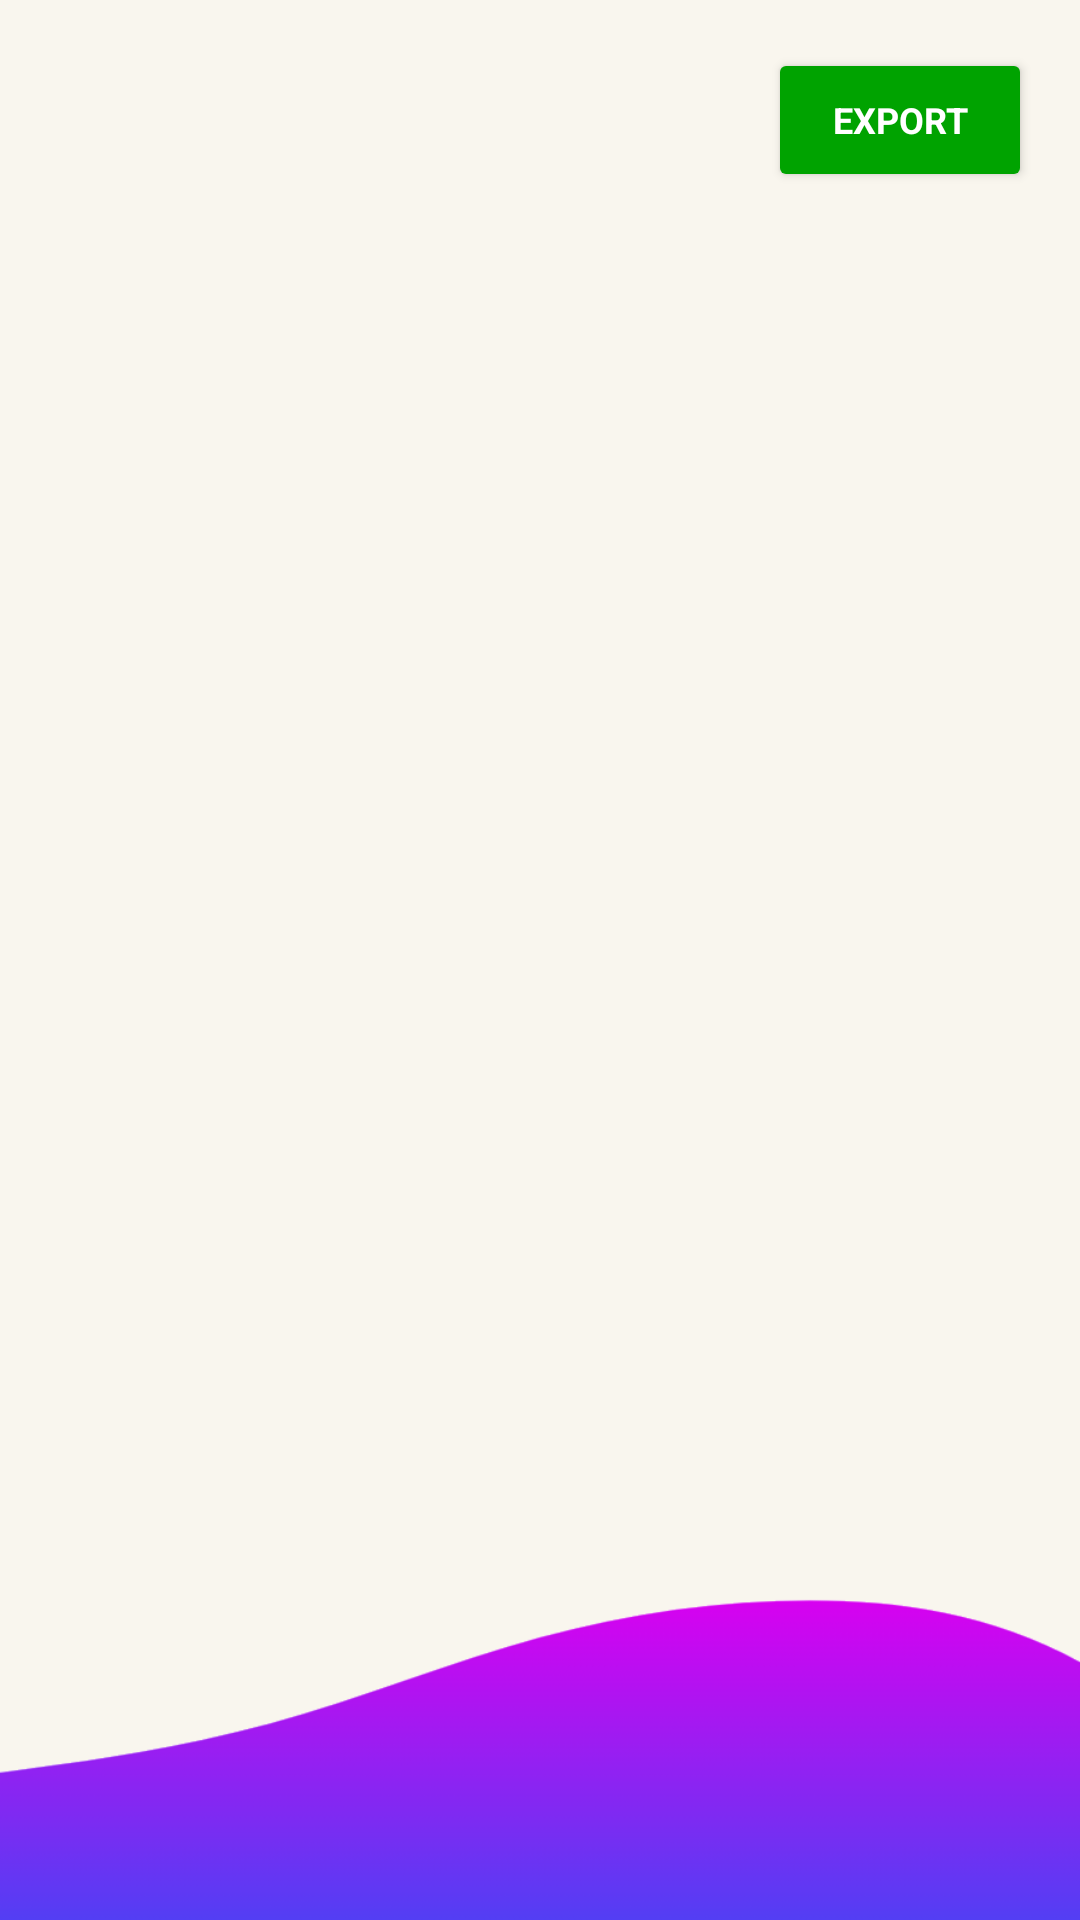

Reconstruct the res/layout file that produces this screen, plus the resources it refers to.
<!-- AndroidManifest.xml: application theme Theme.CropDeal -->
<!-- res/layout/fragment_dealer_management.xml -->
<?xml version="1.0" encoding="utf-8"?>
<androidx.constraintlayout.widget.ConstraintLayout xmlns:android="http://schemas.android.com/apk/res/android"
    xmlns:app="http://schemas.android.com/apk/res-auto"
    xmlns:tools="http://schemas.android.com/tools"
    android:layout_width="match_parent"
    android:layout_height="match_parent"
    android:background="@drawable/background4">

    <androidx.recyclerview.widget.RecyclerView
        android:id="@+id/admin_dealer_rview"
        android:layout_width="match_parent"
        android:layout_height="match_parent"
        android:layout_marginTop="75dp"
        app:layout_constraintEnd_toEndOf="parent"
        app:layout_constraintStart_toStartOf="parent"
        app:layout_constraintTop_toBottomOf="@+id/exportBtn"
        tools:listitem="@layout/dealer_management_layout" />

    <Button
        android:id="@+id/exportBtn"
        style="@style/positive_button"
        android:layout_width="wrap_content"
        android:layout_height="wrap_content"
        android:layout_marginTop="16dp"
        android:layout_marginEnd="16dp"
        android:text="Export"
        app:layout_constraintEnd_toEndOf="parent"
        app:layout_constraintTop_toTopOf="parent" />
</androidx.constraintlayout.widget.ConstraintLayout>
<!-- res/layout/dealer_management_layout.xml (included above) -->
<?xml version="1.0" encoding="utf-8"?>
<androidx.constraintlayout.widget.ConstraintLayout xmlns:android="http://schemas.android.com/apk/res/android"
    xmlns:app="http://schemas.android.com/apk/res-auto"
    xmlns:tools="http://schemas.android.com/tools"
    android:layout_width="match_parent"
    android:layout_height="wrap_content">

    <androidx.cardview.widget.CardView
        android:layout_width="match_parent"
        android:layout_height="wrap_content"
        android:layout_marginStart="10dp"
        android:layout_marginTop="15dp"
        android:layout_marginEnd="5dp"
        android:layout_marginBottom="5dp"
        app:cardCornerRadius="10dp"
        app:cardElevation="5dp"
        app:layout_constraintBottom_toBottomOf="parent"
        app:layout_constraintEnd_toEndOf="parent"
        app:layout_constraintHorizontal_bias="0.0"
        app:layout_constraintStart_toStartOf="parent"
        app:layout_constraintTop_toTopOf="parent">

        <androidx.constraintlayout.widget.ConstraintLayout
            android:layout_width="match_parent"
            android:layout_height="wrap_content"
            android:background="@color/listCards">

            <TextView
                android:id="@+id/textView53"
                style="@style/font_style"
                android:layout_width="wrap_content"
                android:layout_height="wrap_content"
                android:layout_marginStart="10dp"
                android:text="Dealer UID : "
                android:textColor="@color/White"
                app:layout_constraintBottom_toTopOf="@+id/textView54"
                app:layout_constraintStart_toStartOf="parent"
                app:layout_constraintTop_toTopOf="parent" />

            <TextView
                android:id="@+id/textView54"
                style="@style/font_style"
                android:layout_width="wrap_content"
                android:layout_height="wrap_content"
                android:layout_marginStart="10dp"
                android:text="Dealer Name : "
                android:textColor="@color/White"
                app:layout_constraintBottom_toBottomOf="parent"
                app:layout_constraintStart_toStartOf="parent"
                app:layout_constraintTop_toBottomOf="@+id/textView53" />

            <TextView
                android:id="@+id/dealer_UID_TV"
                android:layout_width="wrap_content"
                android:layout_height="wrap_content"
                android:text="Dealer UID here"
                android:textAlignment="textStart"
                android:textColor="@color/White"
                android:textSize="14sp"
                app:layout_constraintBottom_toTopOf="@+id/textView54"
                app:layout_constraintStart_toEndOf="@+id/textView53"
                app:layout_constraintTop_toTopOf="parent" />

            <TextView
                android:id="@+id/dealer_name_DM_TV"
                android:layout_width="wrap_content"
                android:layout_height="wrap_content"
                android:text="Name Here"
                android:textColor="@color/White"
                app:layout_constraintBottom_toBottomOf="parent"
                app:layout_constraintStart_toEndOf="@+id/textView54"
                app:layout_constraintTop_toBottomOf="@+id/dealer_UID_TV" />

            <com.google.android.material.switchmaterial.SwitchMaterial
                android:id="@+id/dealer_admin_toggle"
                android:layout_width="wrap_content"
                android:layout_height="wrap_content"
                android:layout_marginStart="200dp"
                android:layout_marginTop="32dp"
                android:layout_marginEnd="8dp"
                android:focusableInTouchMode="false"
                android:text="Inactive"
                android:textColor="@color/White"
                app:layout_constraintBottom_toBottomOf="parent"
                app:layout_constraintEnd_toEndOf="parent"
                app:layout_constraintStart_toEndOf="@+id/textView54"
                app:layout_constraintTop_toTopOf="parent"
                tools:ignore="TouchTargetSizeCheck" />

            <ImageView
                android:id="@+id/imageView24"
                android:layout_width="wrap_content"
                android:layout_height="wrap_content"
                android:layout_marginTop="5dp"
                android:layout_marginEnd="5dp"
                app:layout_constraintEnd_toEndOf="parent"
                app:layout_constraintTop_toTopOf="parent"
                app:srcCompat="@drawable/pencil_svg" />
        </androidx.constraintlayout.widget.ConstraintLayout>
    </androidx.cardview.widget.CardView>

</androidx.constraintlayout.widget.ConstraintLayout>
<!-- resources referenced by this layout -->
<resources>
  <color name="White">#fff</color>
  <color name="listCards">#211961</color>
  <!-- drawable background4: png bitmap (drawable, 22882 bytes) -->
  <!-- drawable pencil_svg (drawable) -->
  <vector android:height="20dp" android:tint="#FFFFFF"
      android:viewportHeight="24" android:viewportWidth="24"
      android:width="20dp" xmlns:android="http://schemas.android.com/apk/res/android">
      <path android:fillColor="@android:color/white" android:pathData="M3,17.25V21h3.75L17.81,9.94l-3.75,-3.75L3,17.25zM20.71,7.04c0.39,-0.39 0.39,-1.02 0,-1.41l-2.34,-2.34c-0.39,-0.39 -1.02,-0.39 -1.41,0l-1.83,1.83 3.75,3.75 1.83,-1.83z"/>
  </vector>
  <style name="font_style">
          <item name="android:textColor">@color/black</item>
          <item name="android:textStyle">bold</item>
          <item name="android:fontFamily">sans-serif</item>
      </style>
  <style name="positive_button" parent="TextAppearance.AppCompat.Widget.Button">
          <item name="android:textColor">#ffffff</item>
          <item name="android:textStyle">bold</item>
          <item name="android:textSize">12sp</item>
          <item name="android:fontFamily">sans-serif</item>
          <item name="android:layout_width">wrap_content</item>
          <item name="android:layout_height">wrap_content</item>
          <item name="android:backgroundTint">#00A300</item>
      </style>
  <style name="Theme.CropDeal" parent="Theme.MaterialComponents.DayNight.DarkActionBar">
          
          <item name="colorPrimary">#533cf3</item>
          <item name="colorPrimaryVariant">@color/purple_700</item>
          <item name="colorOnPrimary">@color/white</item>
          
          <item name="colorSecondary">@color/teal_200</item>
          <item name="colorSecondaryVariant">@color/teal_700</item>
          <item name="colorOnSecondary">@color/black</item>
          
          <item name="android:statusBarColor" tools:targetApi="l">#533cf3</item>
          
          <item name="android:forceDarkAllowed" tools:targetApi="q">false</item>
      </style>
  <color name="black">#FF000000</color>
  <color name="purple_700">#FF3700B3</color>
  <color name="white">#FFFFFFFF</color>
  <color name="teal_200">#FF03DAC5</color>
  <color name="teal_700">#FF018786</color>
</resources>
